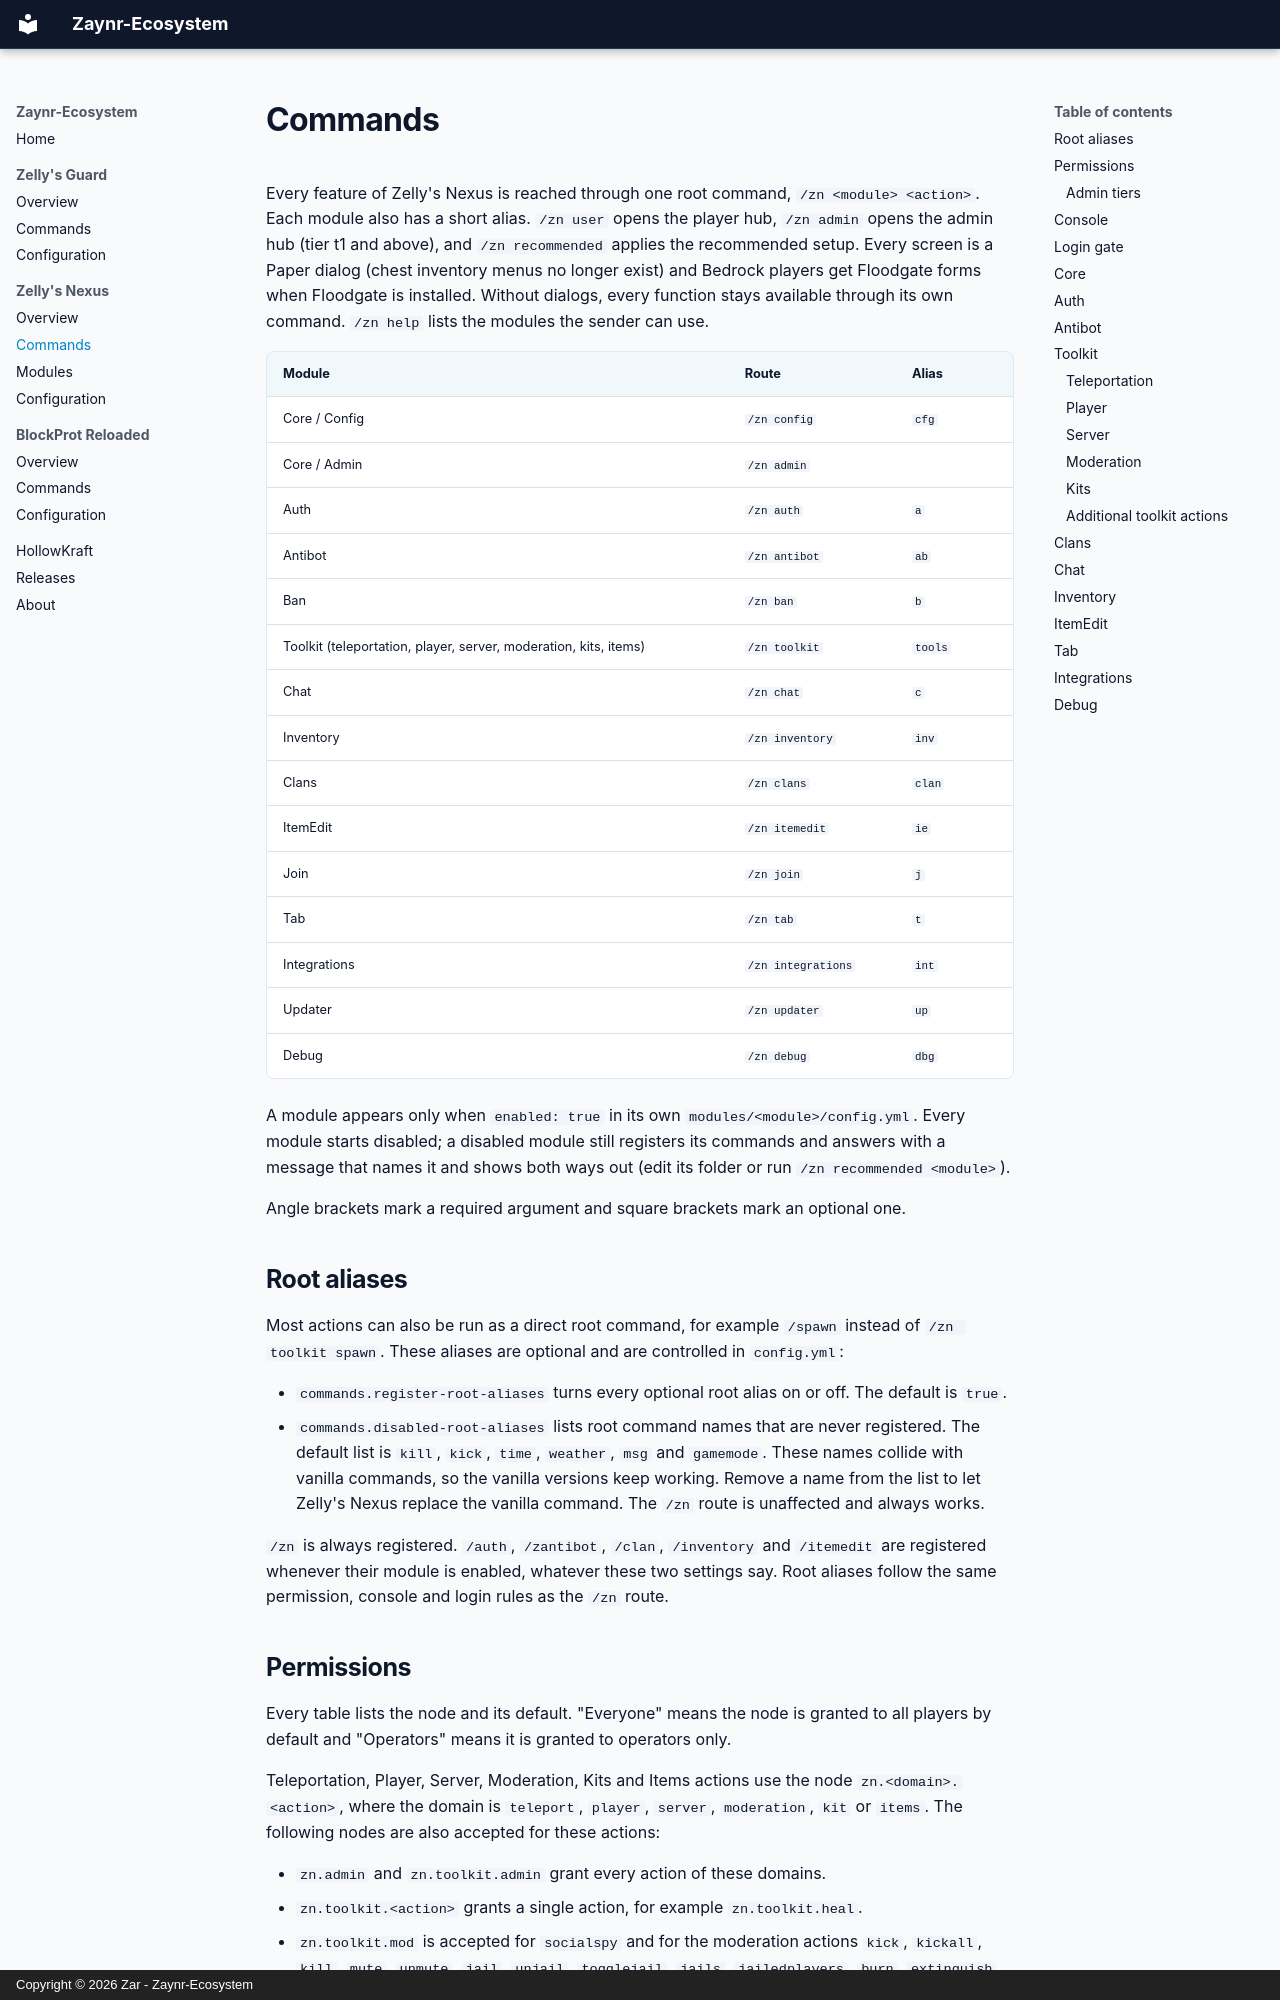

repository: Zaynr-Ecosystem/Zaynr-Ecosystem.github.io · page: nexus/commands/index.html · generator: mkdocs · copyright: Copyright © 2026 Zar - Zaynr-Ecosystem

# Commands

Every feature of Zelly's Nexus is reached through one root command, `/zn <module> <action>`.
Each module also has a short alias. `/zn user` opens the player hub, `/zn admin` opens the
admin hub (tier t1 and above), and `/zn recommended` applies the recommended setup.
Every screen is a Paper dialog (chest inventory menus no longer exist) and Bedrock players get Floodgate forms when Floodgate is installed. Without dialogs, every function stays available through its own command.
`/zn help` lists the modules the sender can use.

| Module | Route | Alias |
|---|---|---|
| Core / Config | `/zn config` | `cfg` |
| Core / Admin | `/zn admin` | |
| Auth | `/zn auth` | `a` |
| Antibot | `/zn antibot` | `ab` |
| Ban | `/zn ban` | `b` |
| Toolkit (teleportation, player, server, moderation, kits, items) | `/zn toolkit` | `tools` |
| Chat | `/zn chat` | `c` |
| Inventory | `/zn inventory` | `inv` |
| Clans | `/zn clans` | `clan` |
| ItemEdit | `/zn itemedit` | `ie` |
| Join | `/zn join` | `j` |
| Tab | `/zn tab` | `t` |
| Integrations | `/zn integrations` | `int` |
| Updater | `/zn updater` | `up` |
| Debug | `/zn debug` | `dbg` |

A module appears only when `enabled: true` in its own
`modules/<module>/config.yml`. Every module starts disabled; a disabled module still
registers its commands and answers with a message that names it and shows both ways out
(edit its folder or run `/zn recommended <module>`).

Angle brackets mark a required argument and square brackets mark an optional one.

## Root aliases

Most actions can also be run as a direct root command, for example `/spawn` instead of
`/zn toolkit spawn`. These aliases are optional and are controlled in `config.yml`:

- `commands.register-root-aliases` turns every optional root alias on or off. The default
  is `true`.
- `commands.disabled-root-aliases` lists root command names that are never registered. The
  default list is `kill`, `kick`, `time`, `weather`, `msg` and `gamemode`. These names
  collide with vanilla commands, so the vanilla versions keep working. Remove a name from
  the list to let Zelly's Nexus replace the vanilla command. The `/zn` route is unaffected
  and always works.

`/zn` is always registered. `/auth`, `/zantibot`, `/clan`, `/inventory` and `/itemedit`
are registered whenever their module is enabled, whatever these two settings say. Root
aliases follow the same permission, console and login rules as the `/zn` route.
